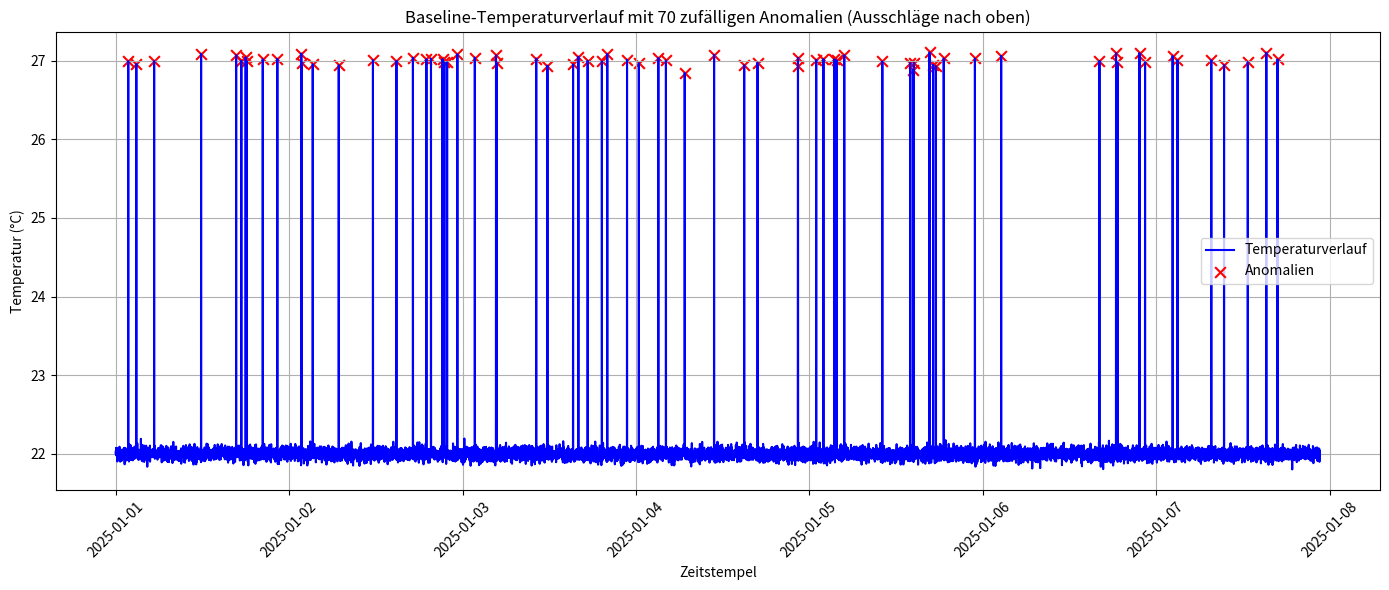

Recreate this plot in Python.
import pandas as pd
import numpy as np
import matplotlib.pyplot as plt


# Funktion: Baseline-Temperaturdaten mit zufälligen Anomalien erzeugen
def generate_baseline_temperature_with_random_anomalies(
        num_samples=10000,
        base_temp=22.0,
        noise_std=0.05,
        num_anomalies=70,
        anomaly_magnitude=5):
    np.random.seed(42)  # Für Reproduzierbarkeit

    # 1. Grundtemperatur mit sehr leichtem Rauschen
    temperature = base_temp + np.random.normal(0, noise_std, num_samples)

    # 2. Anomalie-Label initialisieren
    anomaly_labels = np.zeros(num_samples)

    # 3. Zufällige Indizes für Anomalien auswählen (ohne Wiederholung)
    anomaly_indices = np.random.choice(np.arange(num_samples), size=num_anomalies, replace=False)

    # 4. Anomalien einfügen (z. B. Temperaturspitzen)
    temperature[anomaly_indices] += anomaly_magnitude
    anomaly_labels[anomaly_indices] = 1.0

    # 5. Zeitstempel generieren
    timestamps = pd.date_range(start='2025-01-01', periods=num_samples, freq='min')

    # 6. DataFrame erstellen
    df = pd.DataFrame({
        'timestamp': timestamps,
        'temperature': temperature,
        'anomaly_label': anomaly_labels
    })

    return df


# ==== Datensatz generieren ====
# Gleichmäßiger Verlauf mit 70 zufälligen, klaren Temperaturspitzen
baseline_df = generate_baseline_temperature_with_random_anomalies()

# ==== Exportieren ====
# Als CSV-Datei speichern
baseline_df.to_csv('baseline_temperature_with_70_anomalies.csv', index=False)

# ==== Plot erzeugen ====
plt.figure(figsize=(14, 6))

# 1. Temperaturverlauf zeichnen
plt.plot(baseline_df['timestamp'], baseline_df['temperature'], label='Temperaturverlauf', color='blue')

# 2. Anomalien mit roten "x" markieren
anomalies = baseline_df[baseline_df['anomaly_label'] == 1.0]
plt.scatter(anomalies['timestamp'], anomalies['temperature'], color='red', marker='x', s=60, label='Anomalien')

# 3. Plot-Einstellungen
plt.xlabel('Zeitstempel')
plt.ylabel('Temperatur (°C)')
plt.title('Baseline-Temperaturverlauf mit 70 zufälligen Anomalien (Ausschläge nach oben)')
plt.xticks(rotation=45)
plt.legend()
plt.grid(True)
plt.tight_layout()

# 4. Plot speichern und anzeigen
plt.savefig('baseline_temperature_with_70_anomalies_plot.png')
plt.show()
